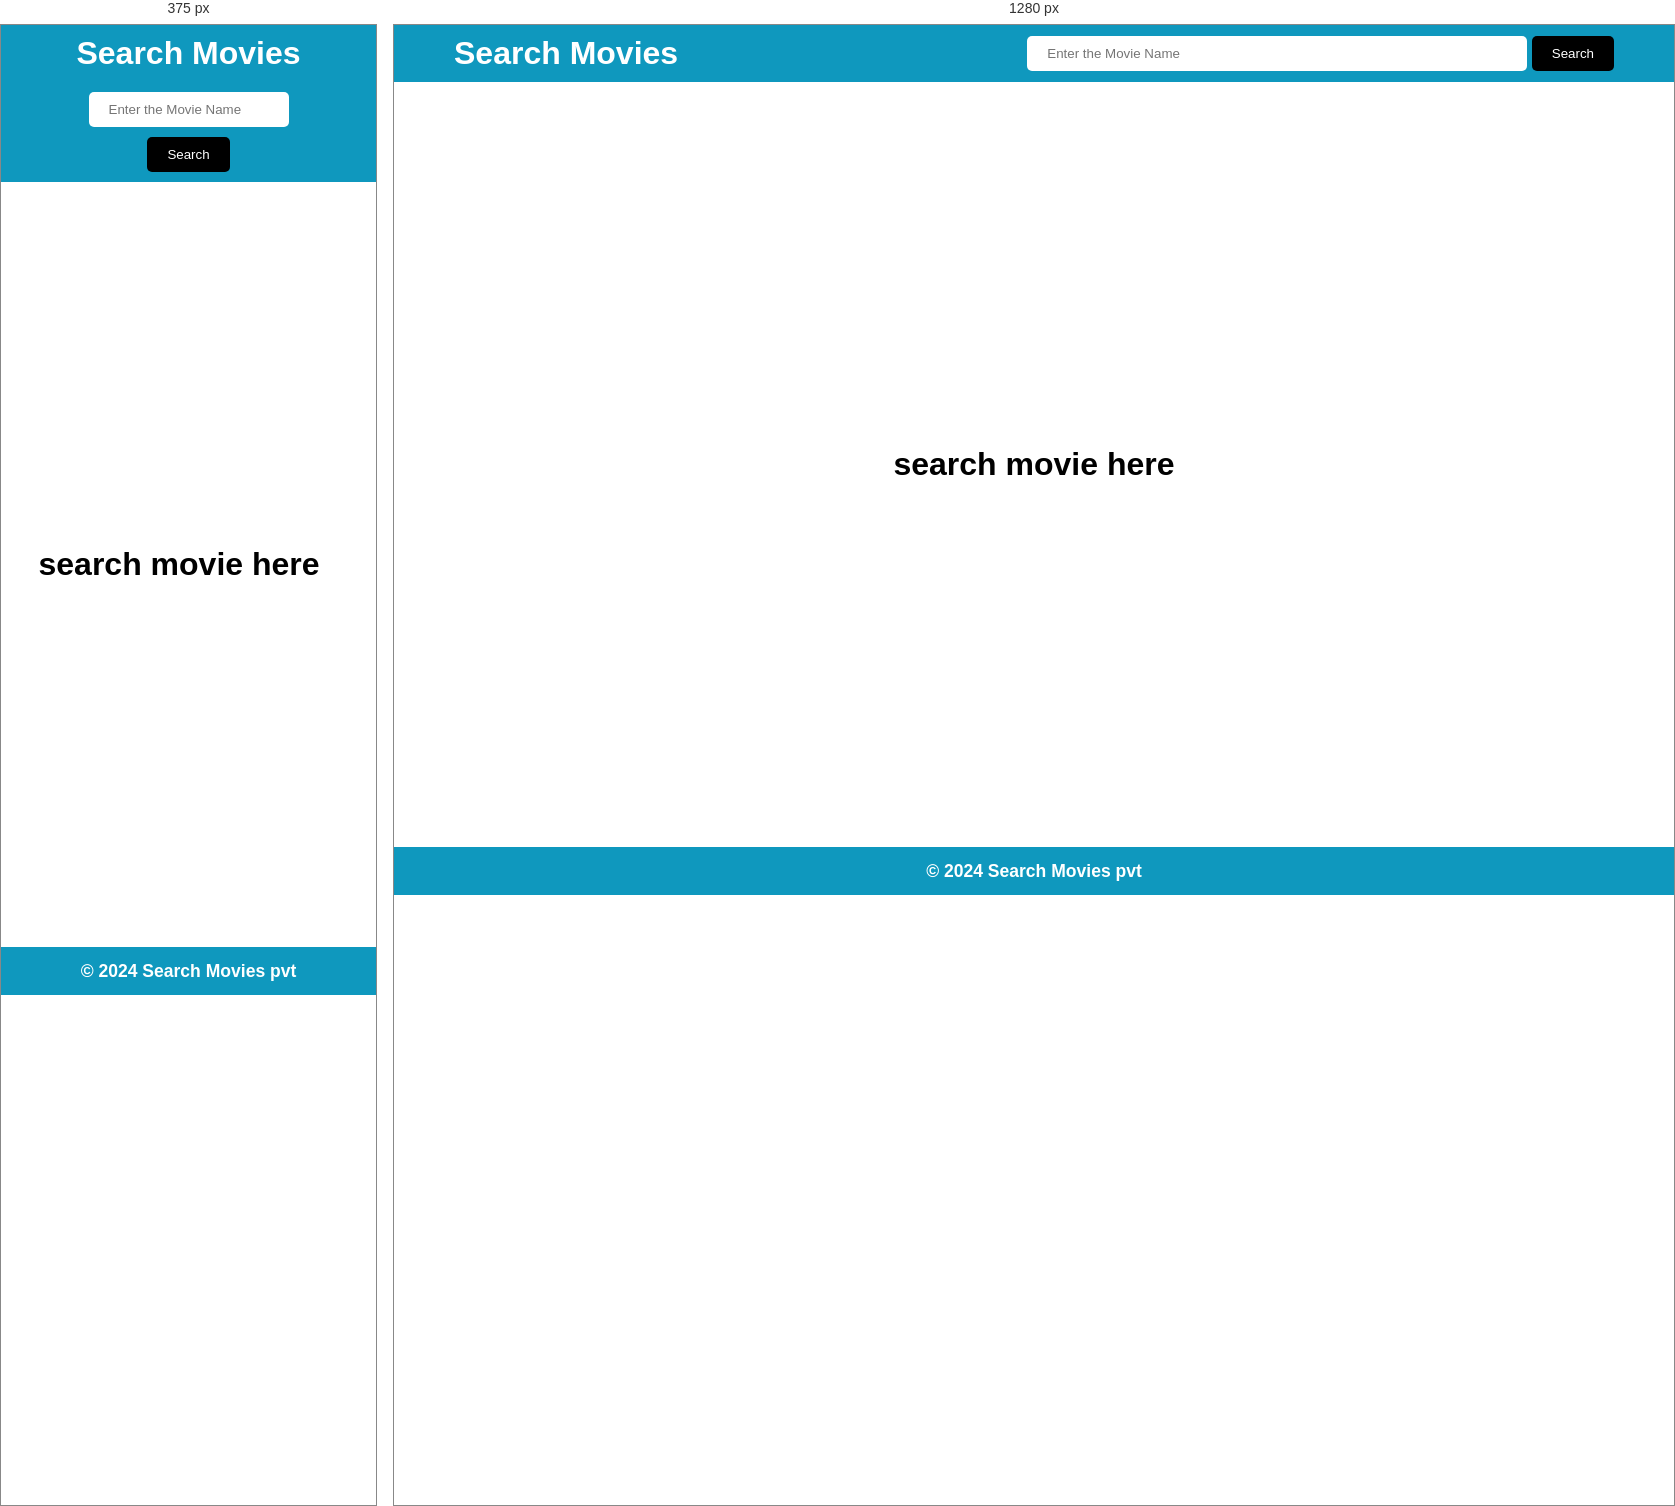
Rendered at 375 px and 1280 px, left to right.

<!-- file: index.html -->
<!DOCTYPE html>
<html lang="en">
<head>
    <meta charset="UTF-8">
    <meta name="viewport" content="width=device-width, initial-scale=1.0">
    <link rel="stylesheet" href="style.css">
    <title>Document</title>
</head>
<body>
    <div id="main">
        <div id="nav">
            <div id="nav-1">
                <h1>Search Movies</h1>
            </div>
            <div id="nav-2">
                <form action="">

                    <input type="text" value="" placeholder="Enter the Movie Name" id="searchbar">
                    <button id="btn">Search</button>
                </form>
            </div>
        </div>
        <div id="page1">
            <div id="mc" class="back">

                <h1>search movie here</h1>
                <!-- <div id="mp"></div>
                <div id="md"></div> -->
            </div>
        </div>
        <div id="footer">
            <h3>&copy 2024 Search Movies pvt</h3>
        </div>
    </div>
    


    <script src="script.js"></script>
</body>
</html>

/* @media block from style.css */
@media screen and (max-width:700px) {
    #mc{
        flex-direction: column;
    }
    #nav{
        width: 100%;
        flex-direction: column;
    }
    #nav-2{
        margin-top: 20px;
    }
    .movie-poster img{
        margin-top: 10px;
        height: fit-content;
        width: 100%;
    }
    #nav-2 #searchbar{
        width: 200px;
    }
    #nav-2 #btn{
        display: flex;
        align-items: center;
        margin: auto;
        margin-top: 10px;
    }
}